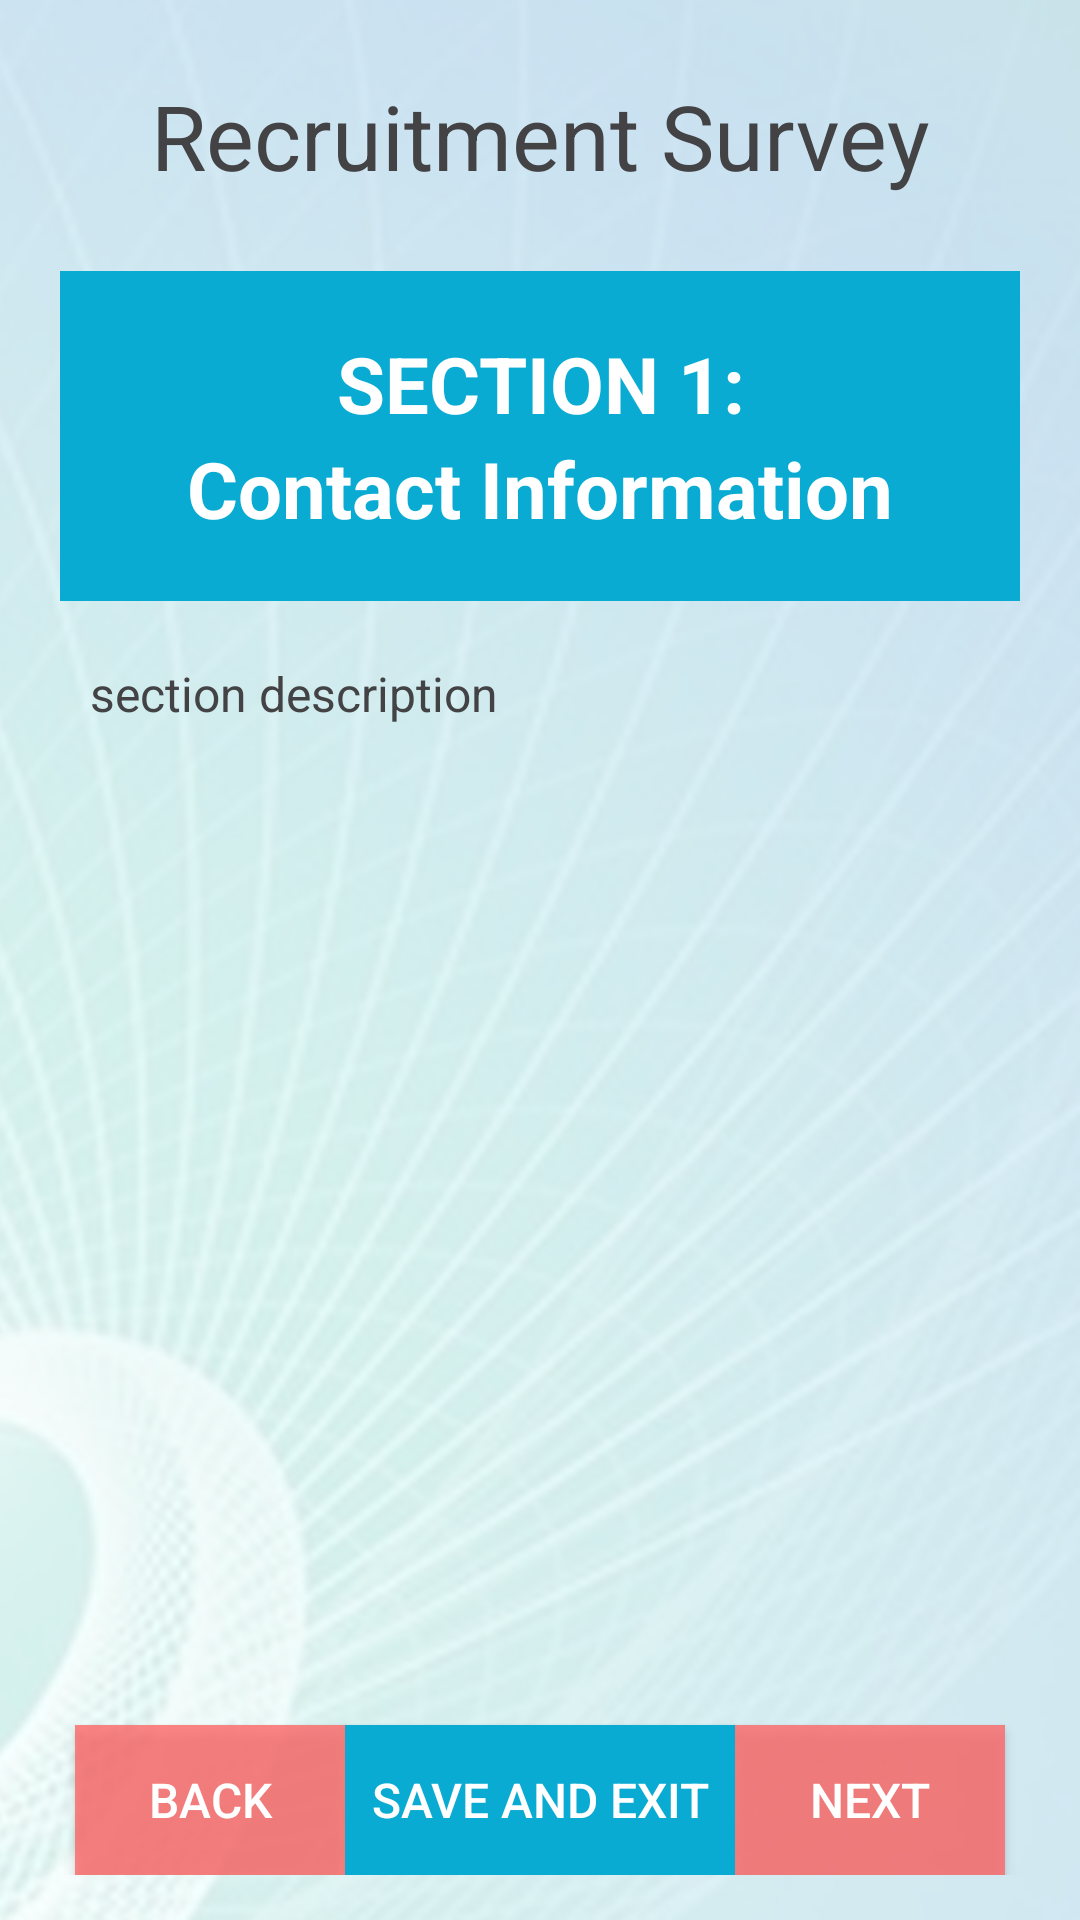

This screen was rendered from an Android layout file. Write that file and the resources it references.
<!-- AndroidManifest.xml: application theme AppTheme -->
<!-- res/layout/activity_survey_section.xml -->
<?xml version="1.0" encoding="utf-8"?>
<android.support.constraint.ConstraintLayout xmlns:android="http://schemas.android.com/apk/res/android"
    xmlns:app="http://schemas.android.com/apk/res-auto"
    xmlns:tools="http://schemas.android.com/tools"
    android:layout_width="match_parent"
    android:layout_height="match_parent"
    android:background="@drawable/bg"
    tools:context="com.example.codemaven3015.sampleapplogin.SurveySection">

    <LinearLayout
        android:layout_width="0dp"
        android:layout_height="0dp"
        android:orientation="vertical"
        app:layout_constraintBottom_toBottomOf="parent"
        app:layout_constraintHorizontal_bias="0.0"
        app:layout_constraintLeft_toLeftOf="parent"
        app:layout_constraintRight_toRightOf="parent"
        app:layout_constraintTop_toTopOf="parent"
        app:layout_constraintVertical_bias="0.0"
        tools:layout_constraintBottom_creator="1"
        tools:layout_constraintLeft_creator="1"
        tools:layout_constraintRight_creator="1"
        tools:layout_constraintTop_creator="1">

        <TextView
            android:id="@+id/textView10"
            android:layout_width="match_parent"
            android:layout_height="wrap_content"
            android:layout_marginBottom="0dp"
            android:layout_marginTop="25dp"
            android:text="Recruitment Survey"
            android:textAlignment="center"
            android:textColor="@color/darkgrey"
            android:textSize="30sp" />

        <LinearLayout
            android:layout_width="match_parent"
            android:layout_height="wrap_content"
            android:layout_marginLeft="20dp"
            android:layout_marginRight="20dp"
            android:layout_marginTop="25dp"
            android:paddingBottom="20dp"
            android:paddingTop="20dp"
            android:background="@color/blue"
            android:orientation="vertical"
            android:textAlignment="center">


            <TextView
                android:id="@+id/sectionNumber"
                android:layout_width="match_parent"
                android:layout_height="match_parent"

                android:text="SECTION 1:"
                android:textAlignment="center"
                android:textColor="@color/white"
                android:textSize="26sp"

                android:textStyle="bold" />

            <TextView
                android:id="@+id/sectionName"
                android:layout_width="match_parent"
                android:layout_height="match_parent"

                android:text="Contact Information"
                android:textAlignment="center"
                android:textColor="@color/white"
                android:textSize="26sp"

                android:textStyle="bold" />

        </LinearLayout>
        <ScrollView
            android:id="@+id/SCROLLER_ID"
            android:layout_width="fill_parent"
            android:layout_height="215dp"
            android:scrollbars="vertical"
            android:paddingTop="20dp"
            android:fillViewport="true">

            <TextView
                android:id="@+id/sectionDescription"
                android:layout_width="fill_parent"
                android:layout_height="fill_parent"
                android:layout_weight="1.0"
                android:layout_marginBottom="15dp"
                android:paddingLeft="30dp"
                android:paddingRight="30dp"

                android:text="section description"
                android:textColor="@color/darkgrey"
                android:textSize="16dp" />
        </ScrollView>


        <LinearLayout
            android:id="@+id/bottom"
            android:layout_width="wrap_content"
            android:layout_height="wrap_content"
            android:orientation="vertical">
        <RelativeLayout
            android:layout_width="match_parent"
            android:layout_height="wrap_content"
            android:layout_alignParentBottom="true"
            android:layout_marginBottom="15dp"
            android:layout_gravity="bottom"
            >

            <Button
                android:id="@+id/button_next"
                android:layout_height="50dp"
                android:layout_width="90dp"
                android:layout_alignParentBottom="true"
                android:layout_alignParentEnd="true"
                android:layout_alignParentRight="true"
                android:layout_marginEnd="25dp"
                android:layout_marginRight="25dp"
                android:layout_weight="1"
                android:background="#CCfe6868"
                android:paddingLeft="10dp"
                android:paddingRight="10dp"
                android:text="Next"
                android:onClick="nextQuestionActivity"
                android:textColor="#ffffff"
                android:textSize="16sp" />

            <Button
                android:id="@+id/button_saveAndContinue"
                android:layout_width="130dp"
                android:layout_height="50dp"
                android:layout_alignParentBottom="true"
                android:layout_centerHorizontal="true"
                android:layout_marginLeft="15dp"
                android:layout_marginRight="15dp"
                android:layout_weight="1"
                android:background="@color/blue"
                android:paddingLeft="5dp"
                android:paddingRight="5dp"
                android:text="Save and Exit"
                android:onClick="onClickSaveAndExit"
                android:textColor="#ffffff"
                android:textSize="16sp" />

            <Button
                android:id="@+id/button_back"
                android:layout_width="90dp"
                android:layout_alignParentBottom="true"
                android:layout_height="50dp"
                android:layout_alignParentLeft="true"
                android:layout_alignParentStart="true"
                android:layout_marginLeft="25dp"
                android:layout_marginStart="25dp"
                android:layout_weight="1"
                android:background="#CCfe6868"
                android:onClick="OnBackClick"
                android:paddingLeft="10dp"
                android:paddingRight="10dp"
                android:text="Back"
                android:textColor="#ffffff"
                android:textSize="16sp"
                android:layout_alignTop="@+id/button_saveAndContinue" />
        </RelativeLayout>
            </LinearLayout>

    </LinearLayout>
</android.support.constraint.ConstraintLayout>
<!-- resources referenced by this layout -->
<resources>
  <color name="blue">#09abd2</color>
  <color name="darkgrey">#434345</color>
  <color name="white">#ffffff</color>
  <!-- drawable bg: jpg bitmap (drawable-hdpi, 106763 bytes) -->
  <style name="AppTheme" parent="Theme.AppCompat.Light.DarkActionBar">
          
          <item name="colorPrimary">#f7f7f7</item>
          <item name="colorPrimaryDark">@color/blue</item>
          <item name="colorAccent">@color/colorAccent</item>
      </style>
  <color name="colorAccent">#fe6868</color>
</resources>
